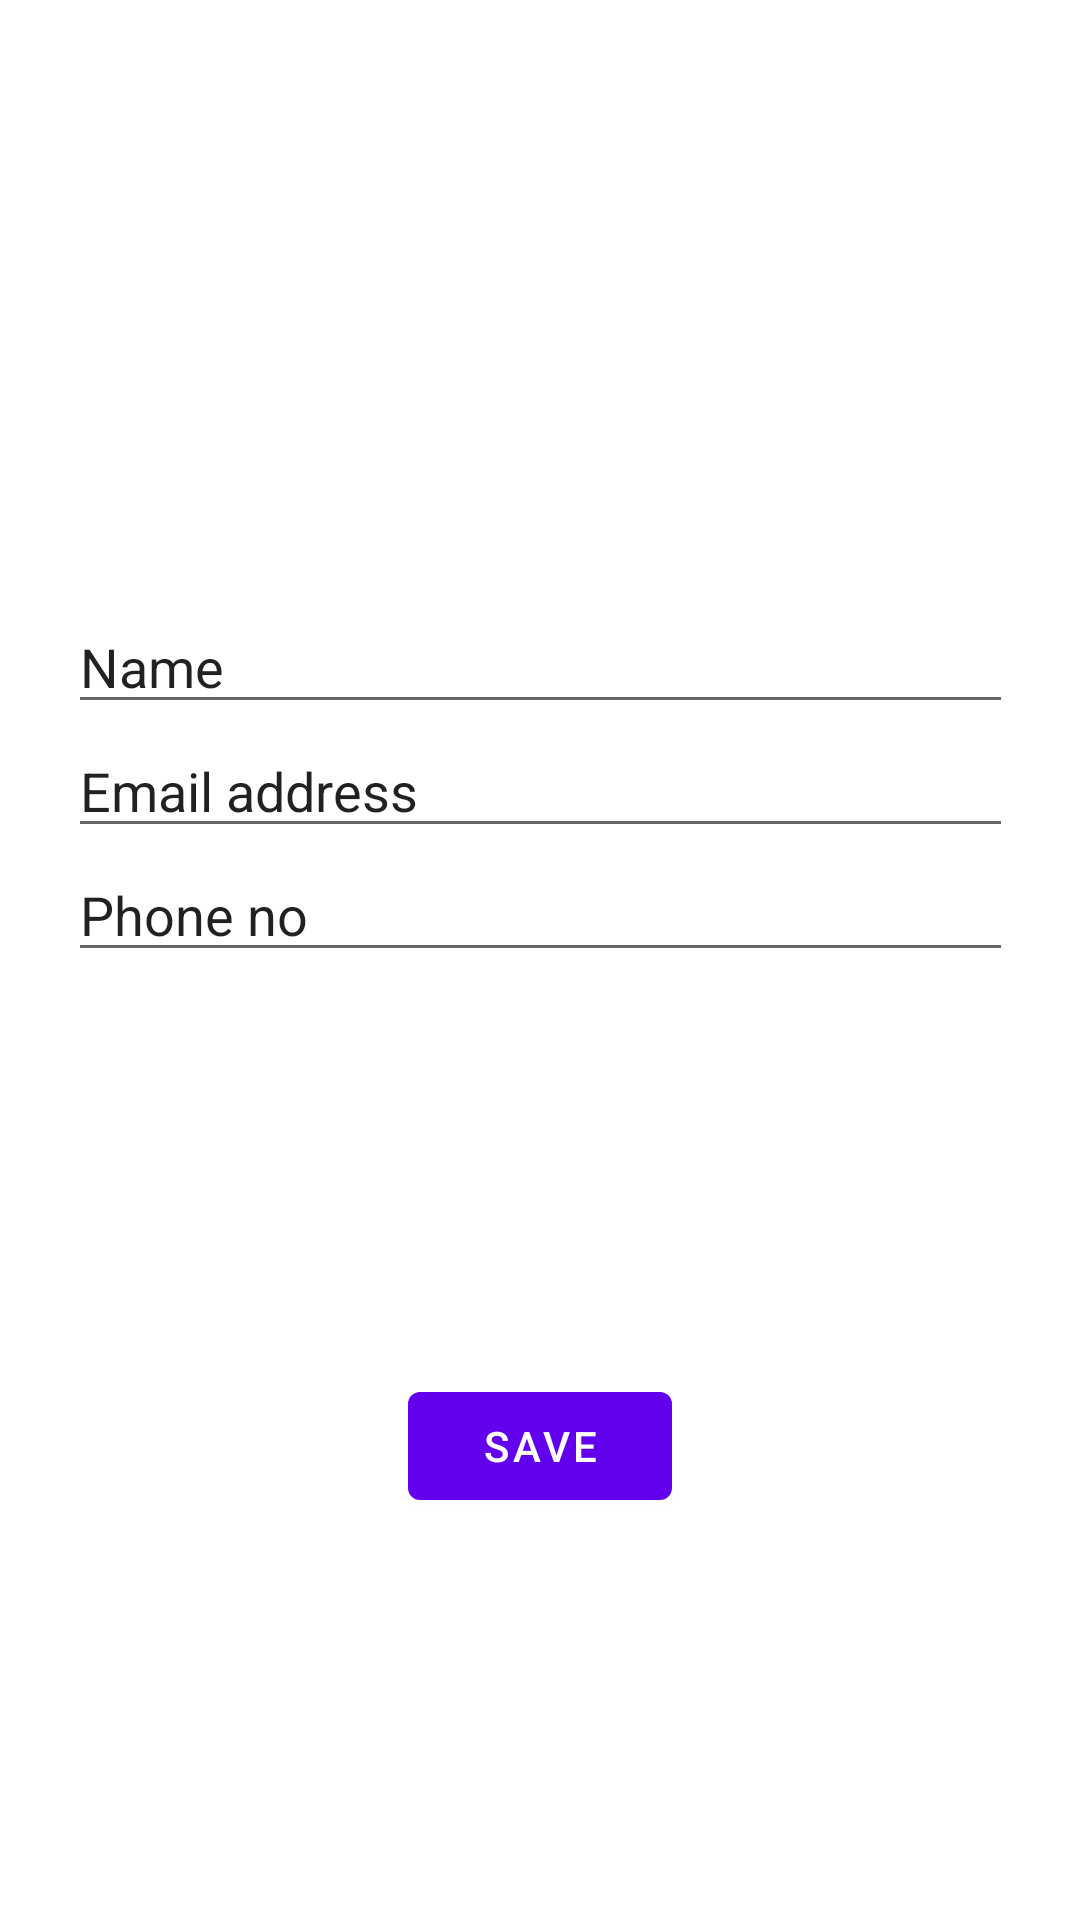

Android layout source for this screen:
<!-- AndroidManifest.xml: application theme Theme.Firebase_Data_Store -->
<!-- res/layout/fragment_first.xml -->
<?xml version="1.0" encoding="utf-8"?>
<androidx.constraintlayout.widget.ConstraintLayout xmlns:android="http://schemas.android.com/apk/res/android"
    xmlns:app="http://schemas.android.com/apk/res-auto"
    xmlns:tools="http://schemas.android.com/tools"
    android:layout_width="match_parent"
    android:layout_height="match_parent"
    tools:context=".FirstFragment">


    <EditText
        android:id="@+id/text_name"
        android:layout_width="wrap_content"
        android:layout_height="wrap_content"
        android:ems="15"
        android:inputType="textPersonName"
        android:text="Name"
        android:textSize="18dp"
        android:layout_marginTop="200dp"
        app:layout_constraintBottom_toTopOf="@+id/text_email"
        app:layout_constraintEnd_toEndOf="parent"
        app:layout_constraintHorizontal_bias="0.5"
        app:layout_constraintStart_toStartOf="parent"
        app:layout_constraintTop_toTopOf="parent" />

    <EditText
        android:id="@+id/text_email"
        android:layout_width="wrap_content"
        android:layout_height="wrap_content"
        android:layout_marginBottom="20dp"
        android:ems="15"
        android:inputType="textEmailAddress"
        android:text="Email address"
        android:textSize="18dp"
        app:layout_constraintBottom_toTopOf="@+id/text_phone"
        app:layout_constraintEnd_toEndOf="parent"
        app:layout_constraintHorizontal_bias="0.5"
        app:layout_constraintStart_toStartOf="parent"
        app:layout_constraintTop_toBottomOf="@+id/text_name" />

    <EditText
        android:id="@+id/text_phone"
        android:layout_width="wrap_content"
        android:layout_height="wrap_content"
        android:ems="15"
        android:inputType="phone"
        android:text="Phone no"
        android:textSize="18dp"
        app:layout_constraintEnd_toEndOf="parent"
        app:layout_constraintHorizontal_bias="0.5"
        app:layout_constraintStart_toStartOf="parent"
        app:layout_constraintTop_toBottomOf="@+id/text_email" />

    <Button
        android:id="@+id/save_button"
        android:layout_width="wrap_content"
        android:layout_height="wrap_content"
        android:text="Save"
        app:layout_constraintBottom_toBottomOf="parent"
        app:layout_constraintEnd_toEndOf="parent"
        app:layout_constraintHorizontal_bias="0.5"
        app:layout_constraintStart_toStartOf="parent"
        app:layout_constraintTop_toBottomOf="@+id/text_phone" />

</androidx.constraintlayout.widget.ConstraintLayout>
<!-- resources referenced by this layout -->
<resources>
  <style name="Theme.Firebase_Data_Store" parent="Theme.MaterialComponents.DayNight.DarkActionBar">
          
          <item name="colorPrimary">@color/purple_500</item>
          <item name="colorPrimaryVariant">@color/purple_700</item>
          <item name="colorOnPrimary">@color/white</item>
          
          <item name="colorSecondary">@color/teal_200</item>
          <item name="colorSecondaryVariant">@color/teal_700</item>
          <item name="colorOnSecondary">@color/black</item>
          
          <item name="android:statusBarColor" tools:targetApi="l">?attr/colorPrimaryVariant</item>
          
      </style>
  <!-- not gathered from this repository: default colours our renderer supplied (Android Studio template values) -->
  <color name="purple_500">#FF6200EE</color>
  <color name="purple_700">#FF3700B3</color>
  <color name="teal_200">#FF03DAC5</color>
  <color name="teal_700">#FF018786</color>
  <color name="black">#FF000000</color>
  <color name="white">#FFFFFFFF</color>
</resources>
